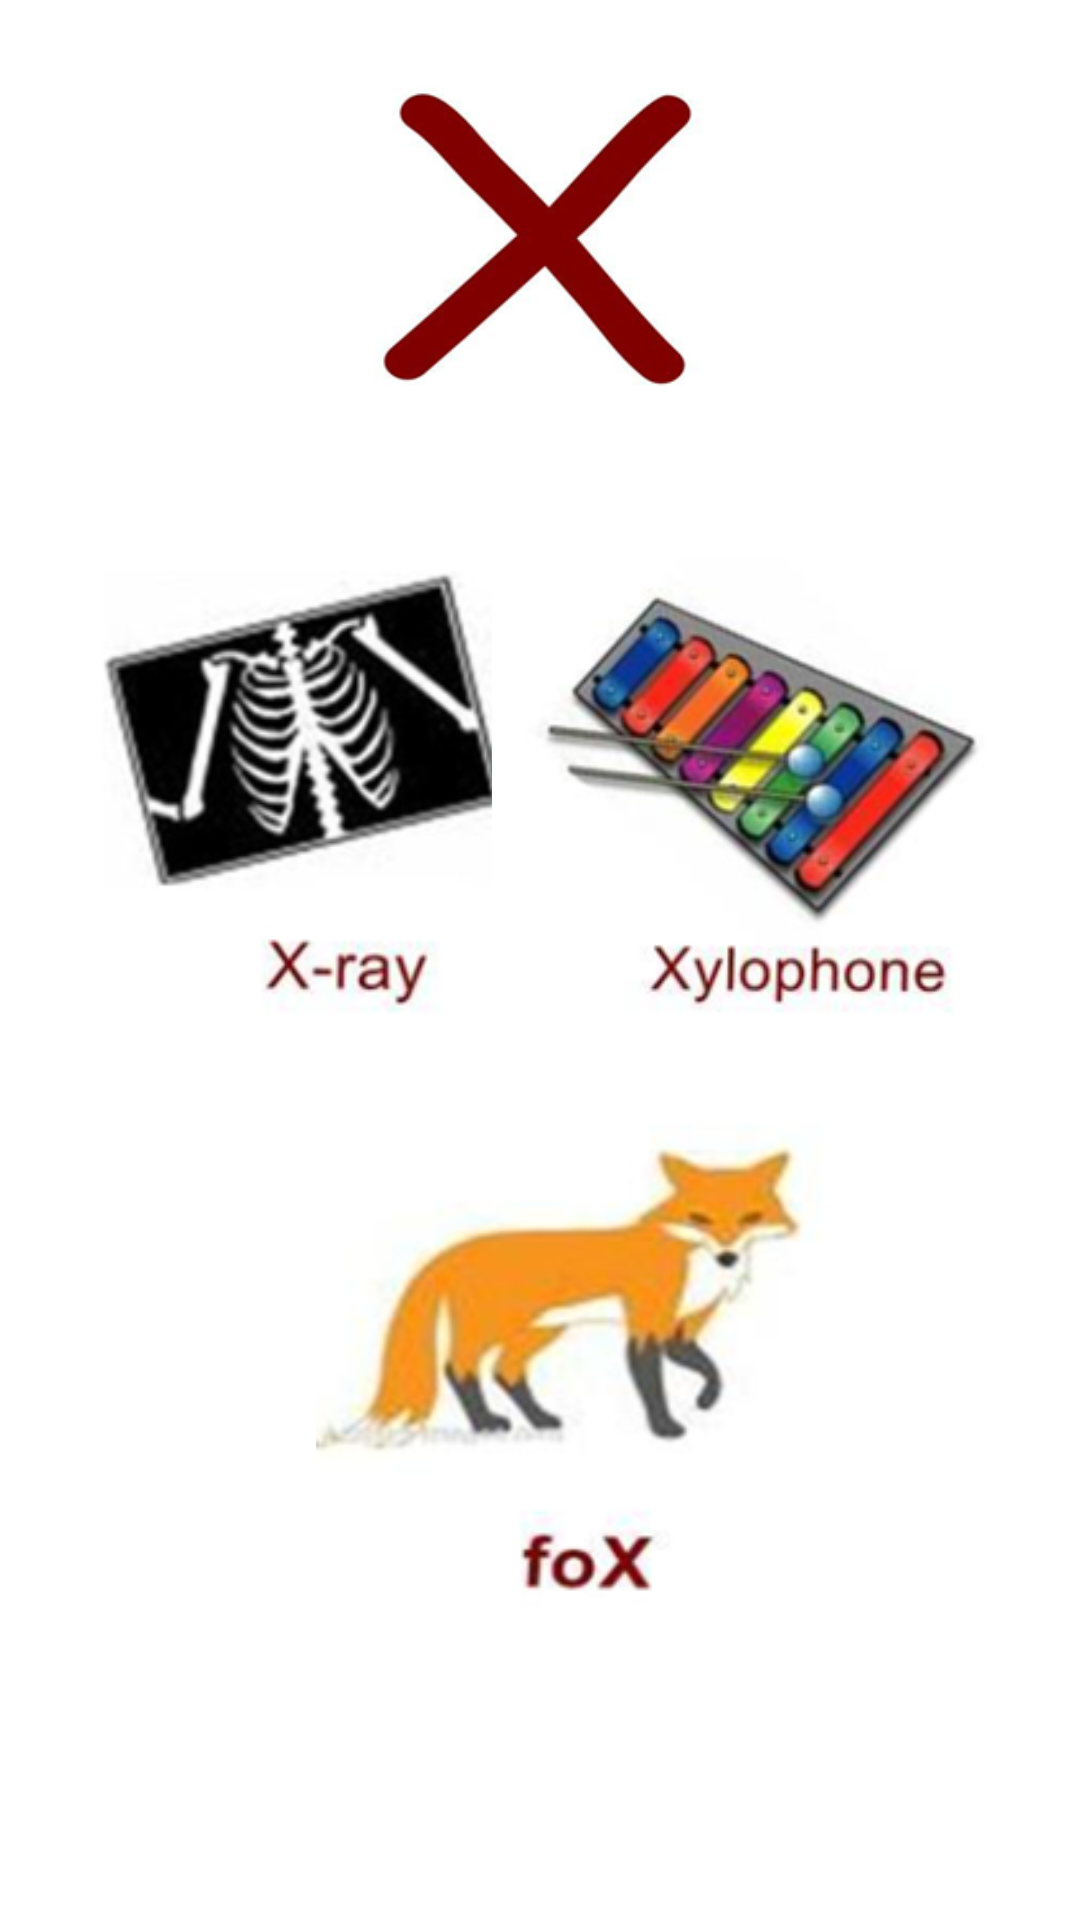

Here is an Android app screen rendered from its layout file. Give the layout XML and the strings, colors and styles it references.
<!-- AndroidManifest.xml: application theme Theme.English_QaidaAndQuiz_AppMCAssignment -->
<!-- res/layout/activity_x.xml -->
<?xml version="1.0" encoding="utf-8"?>
<androidx.constraintlayout.widget.ConstraintLayout xmlns:android="http://schemas.android.com/apk/res/android"
    xmlns:app="http://schemas.android.com/apk/res-auto"
    xmlns:tools="http://schemas.android.com/tools"
    android:layout_width="match_parent"
    android:layout_height="match_parent"
    tools:context=".x">

    <androidx.constraintlayout.widget.ConstraintLayout
        android:layout_width="match_parent"
        android:layout_height="match_parent"
        tools:context=".a">

        <ImageView
            android:id="@+id/imageView"
            android:layout_width="120dp"
            android:layout_height="120dp"
            android:layout_marginTop="24dp"
            app:layout_constraintEnd_toEndOf="parent"
            app:layout_constraintStart_toStartOf="parent"
            app:layout_constraintTop_toTopOf="parent"
            app:srcCompat="@drawable/x" />

        <ImageView
            android:id="@+id/imageView2"
            android:layout_width="180dp"
            android:layout_height="180dp"
            android:layout_marginStart="16dp"
            android:layout_marginTop="36dp"
            app:layout_constraintStart_toStartOf="parent"
            app:layout_constraintTop_toBottomOf="@+id/imageView"
            app:srcCompat="@drawable/x1" />

        <ImageView
            android:id="@+id/imageView3"
            android:layout_width="180dp"
            android:layout_height="180dp"
            android:layout_marginTop="36dp"
            android:layout_marginEnd="16dp"
            app:layout_constraintEnd_toEndOf="parent"
            app:layout_constraintTop_toBottomOf="@+id/imageView"
            app:srcCompat="@drawable/x2" />

        <ImageView
            android:id="@+id/imageView4"
            android:layout_width="180dp"
            android:layout_height="180dp"
            android:layout_marginTop="224dp"
            app:layout_constraintEnd_toEndOf="parent"
            app:layout_constraintHorizontal_bias="0.584"
            app:layout_constraintStart_toStartOf="parent"
            app:layout_constraintTop_toBottomOf="@+id/imageView"
            app:srcCompat="@drawable/x3" />
    </androidx.constraintlayout.widget.ConstraintLayout>
</androidx.constraintlayout.widget.ConstraintLayout>
<!-- resources referenced by this layout -->
<resources>
  <!-- drawable x: png bitmap (drawable, 23538 bytes) -->
  <!-- drawable x1: png bitmap (drawable, 27970 bytes) -->
  <!-- drawable x2: png bitmap (drawable, 47068 bytes) -->
  <!-- drawable x3: png bitmap (drawable, 39912 bytes) -->
  <style name="Theme.English_QaidaAndQuiz_AppMCAssignment" parent="Theme.MaterialComponents.DayNight.DarkActionBar">
          
          <item name="colorPrimary">@color/purple_500</item>
          <item name="colorPrimaryVariant">@color/purple_700</item>
          <item name="colorOnPrimary">@color/white</item>
          
          <item name="colorSecondary">@color/teal_200</item>
          <item name="colorSecondaryVariant">@color/teal_700</item>
          <item name="colorOnSecondary">@color/black</item>
          
          <item name="android:statusBarColor" tools:targetApi="l">?attr/colorPrimaryVariant</item>
          
      </style>
  <color name="purple_500">#FF4500	</color>
  <color name="purple_700">#FF3700B3</color>
  <color name="white">#FFFFFFFF</color>
  <color name="teal_200">#FF03DAC5</color>
  <color name="teal_700">#FF018786</color>
  <color name="black">#FF000000</color>
</resources>
